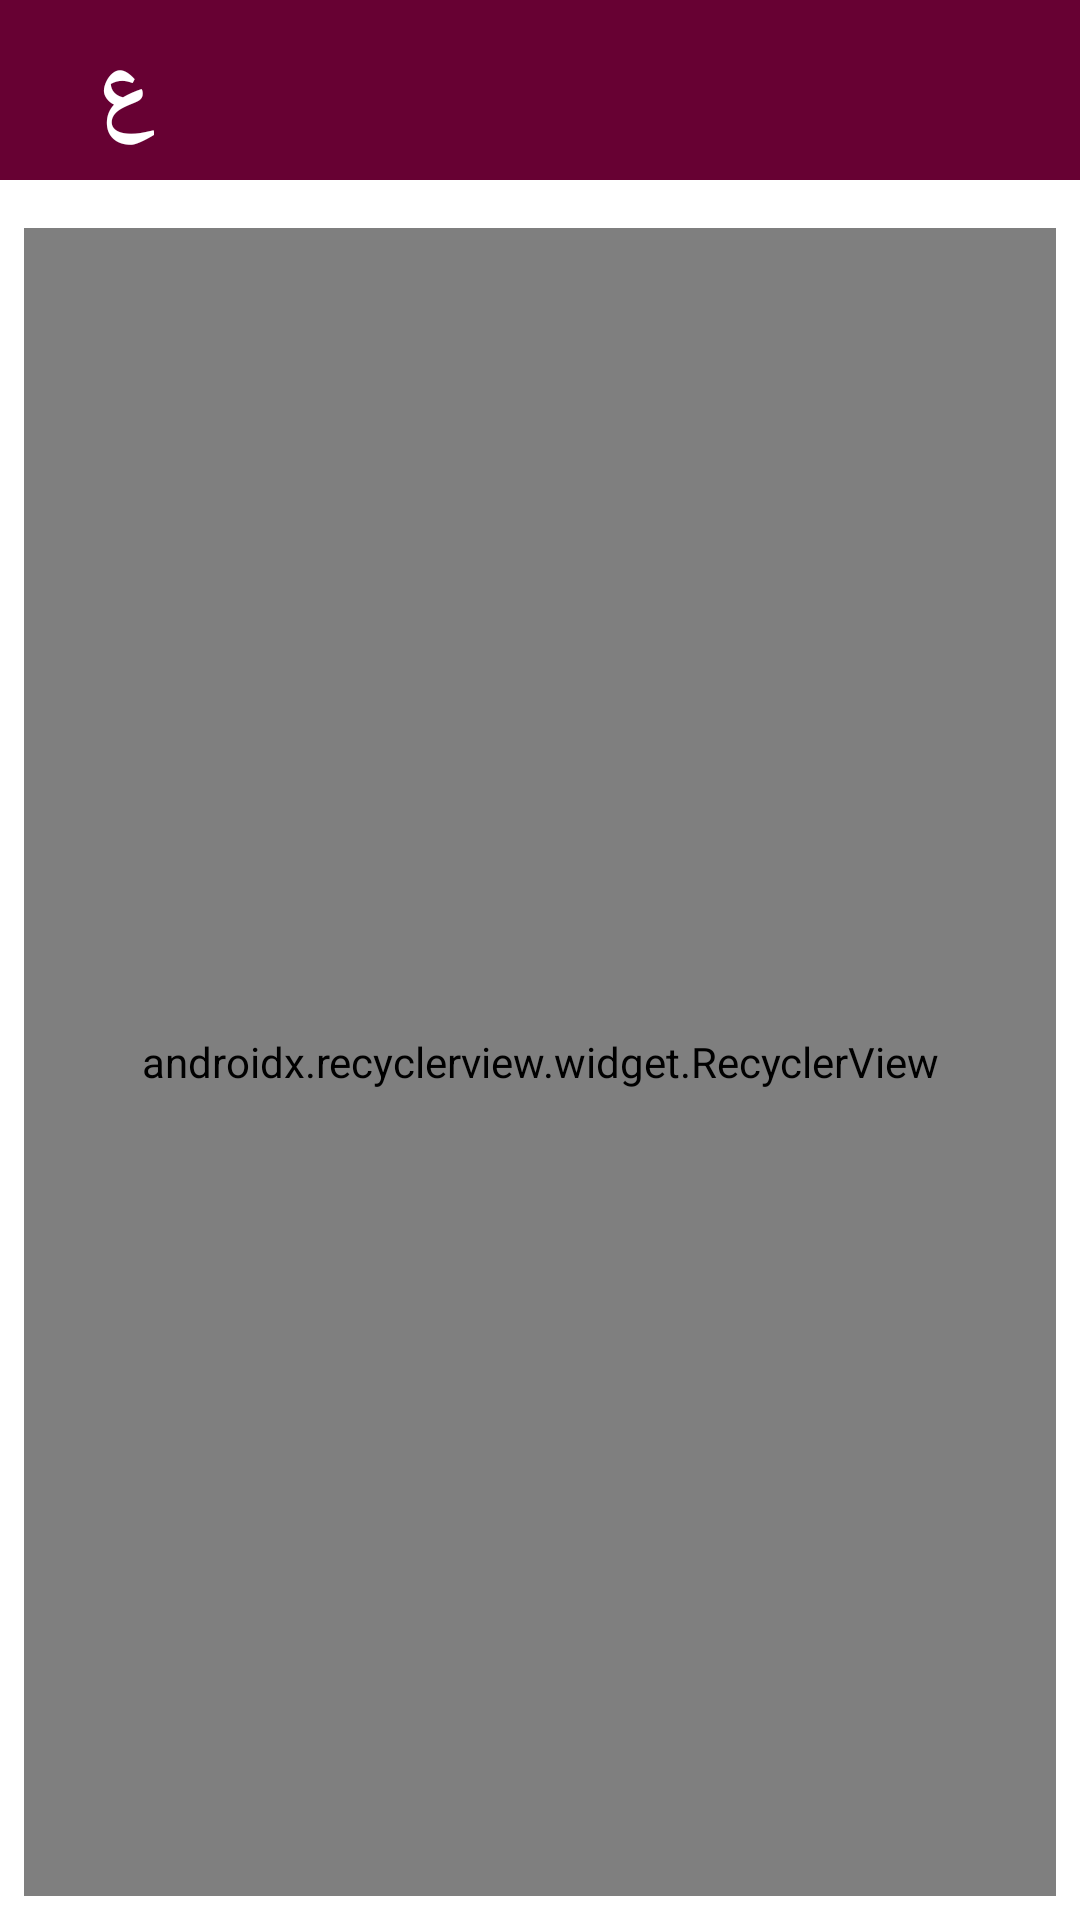

Here is an Android app screen rendered from its layout file. Give the layout XML and the strings, colors and styles it references.
<!-- AndroidManifest.xml: application theme AppTheme -->
<!-- res/layout/main_about_app.xml -->
<?xml version="1.0" encoding="utf-8"?>
<android.support.constraint.ConstraintLayout
    xmlns:android="http://schemas.android.com/apk/res/android"
    xmlns:app="http://schemas.android.com/apk/res-auto"
    xmlns:tools="http://schemas.android.com/tools"
    android:layout_width="match_parent"
    android:layout_height="match_parent"
    android:background="@android:color/white"
    tools:context=".mainFragments.AboutApp">


        <android.support.constraint.ConstraintLayout
            android:id="@+id/toolbar"
            android:layout_width="match_parent"
            android:layout_height="60dp"
            android:background="@color/red"
            app:layout_constraintEnd_toEndOf="parent"
            app:layout_constraintStart_toStartOf="parent"
            app:layout_constraintTop_toTopOf="parent">


            <TextView
                android:id="@+id/lang"
                android:layout_width="wrap_content"
                android:layout_height="wrap_content"
                android:layout_marginStart="32dp"
                android:layout_marginTop="4dp"
                android:layout_marginBottom="4dp"
                android:text="@string/lang"
                android:textColor="@android:color/white"
                android:textSize="32sp"
                android:textStyle="bold"
                app:layout_constraintBottom_toBottomOf="parent"
                app:layout_constraintStart_toStartOf="parent"
                app:layout_constraintTop_toTopOf="parent" />

            <ImageView
                android:id="@+id/ic_logo"
                android:layout_width="0dp"
                android:layout_height="38dp"
                android:layout_marginTop="4dp"
                android:layout_marginBottom="4dp"
                android:src="@drawable/logo"
                app:layout_constraintBottom_toBottomOf="parent"
                app:layout_constraintEnd_toEndOf="parent"
                app:layout_constraintStart_toStartOf="parent"
                app:layout_constraintTop_toTopOf="parent" />

         

        </android.support.constraint.ConstraintLayout>

    <android.support.v7.widget.RecyclerView
        android:id="@+id/com_rec"
        android:layout_width="match_parent"
        android:layout_height="0dp"
        android:layout_marginStart="8dp"
        android:layout_marginTop="16dp"
        android:layout_marginEnd="8dp"
        android:layout_marginBottom="8dp"
        android:clipToPadding="true"
        app:spanCount="2"
        app:layoutManager="android.support.v7.widget.GridLayoutManager"
        app:layout_constraintTop_toBottomOf="@+id/toolbar"
        app:layout_constraintBottom_toBottomOf="parent" />


</android.support.constraint.ConstraintLayout>
<!-- resources referenced by this layout -->
<resources>
  <color name="red">#670133</color>
  <string name="lang">ع</string>
  <style name="AppTheme" parent="Theme.AppCompat.Light.NoActionBar">
          
          <item name="colorPrimary">@color/colorPrimary</item>
          <item name="colorPrimaryDark">@color/colorPrimaryDark</item>
          <item name="colorAccent">@color/colorAccent</item>
      </style>
  <color name="colorPrimary">#670133</color>
  <color name="colorPrimaryDark">#670133</color>
  <color name="colorAccent">#670133</color>
</resources>
